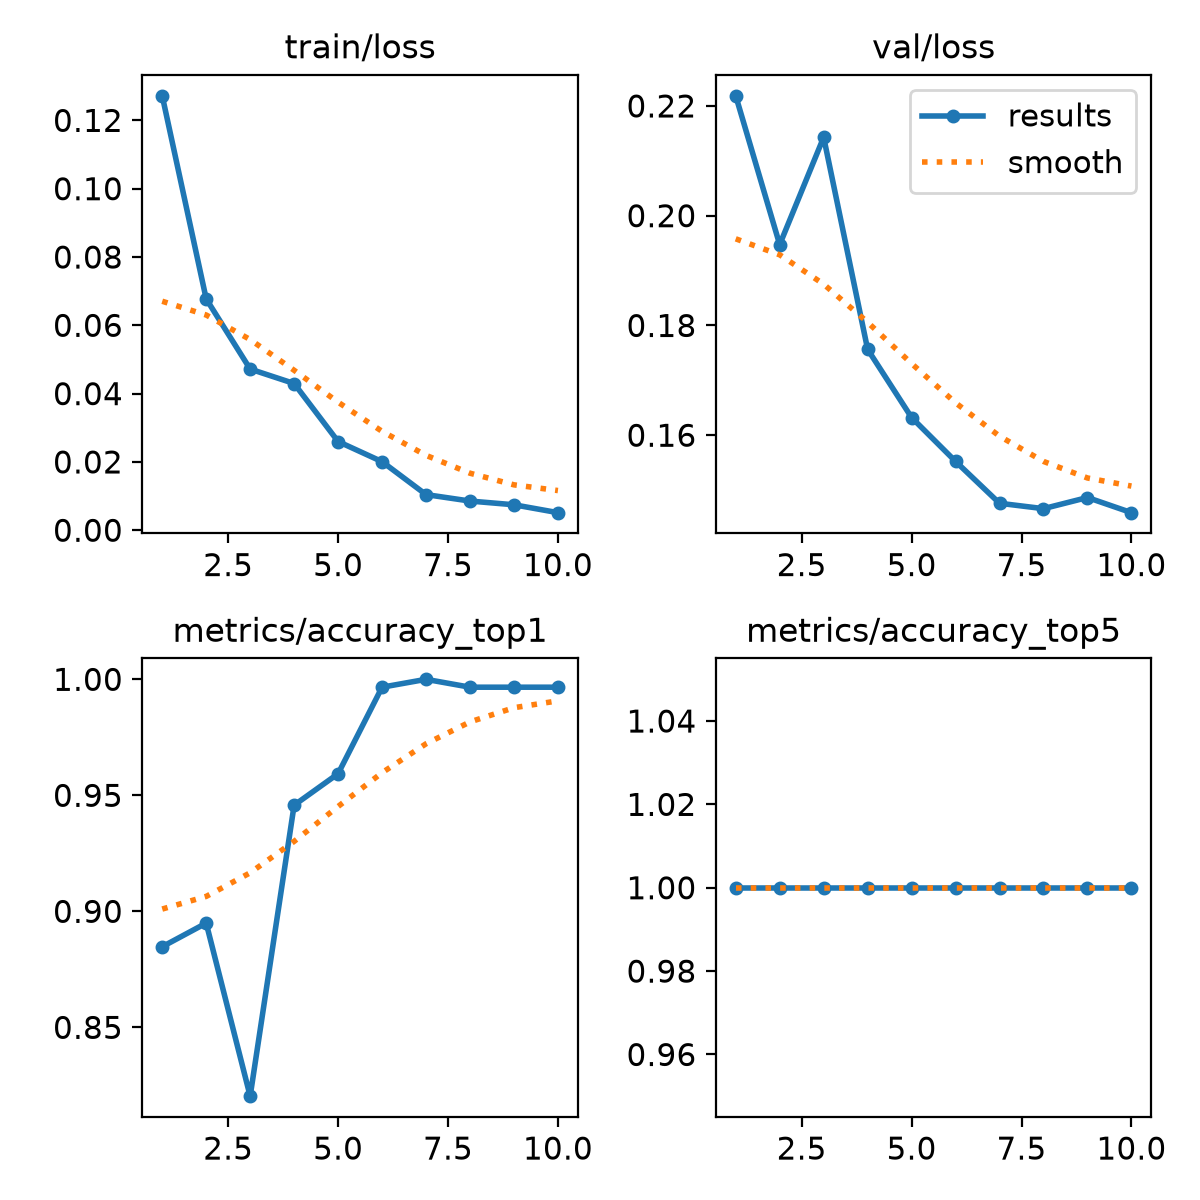

The file beside this chart, header and first rows:
epoch, train/loss, metrics/accuracy_top1, metrics/accuracy_top5, val/loss, lr/pg0, lr/pg1, lr/pg2
1, 0.1272, 0.8848, 1, 0.2218, 0.0002334, 0.0002334, 0.0002334
2, 0.06774, 0.8949, 1, 0.1947, 0.0004247, 0.0004247, 0.0004247
3, 0.04719, 0.8203, 1, 0.2143, 0.000569, 0.000569, 0.000569
4, 0.04296, 0.9458, 1, 0.1757, 0.0005019, 0.0005019, 0.0005019
5, 0.02598, 0.9593, 1, 0.1632, 0.0005019, 0.0005019, 0.0005019
6, 0.02008, 0.9966, 1, 0.1552, 0.0004313, 0.0004313, 0.0004313
7, 0.01044, 1, 1, 0.1476, 0.0003606, 0.0003606, 0.0003606
8, 0.00855, 0.9966, 1, 0.1466, 0.0002899, 0.0002899, 0.0002899
9, 0.00746, 0.9966, 1, 0.1487, 0.0002192, 0.0002192, 0.0002192
10, 0.00515, 0.9966, 1, 0.1459, 0.0001485, 0.0001485, 0.0001485
